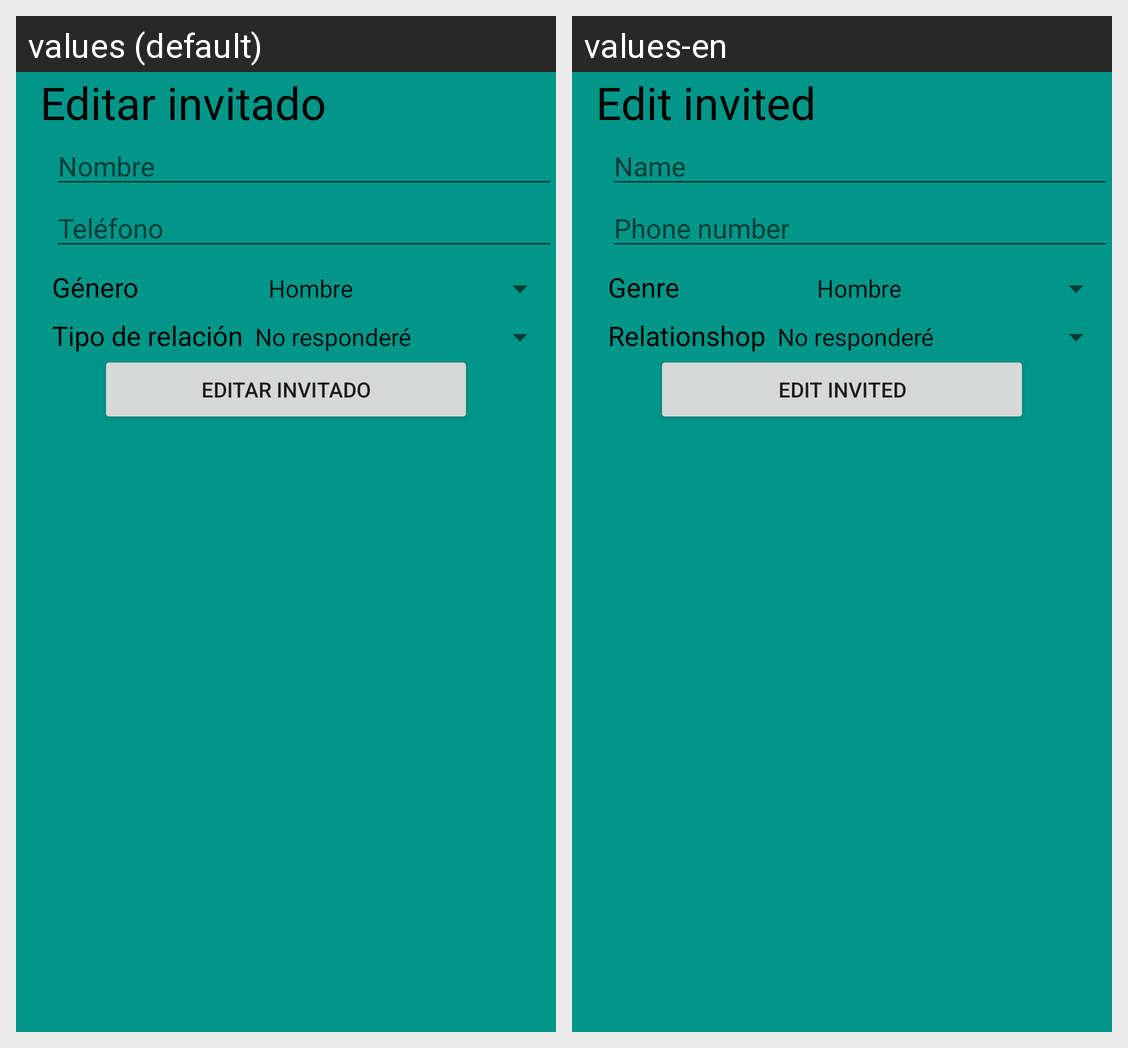

The same Android screen rendered under two of its app's locales, left to right. List the strings drawn on it with the default value and each locale's translation.
Android screen res/layout/activity_editarinvitado.xml rendered under 2 locales, left to right: values (default), values-en. Device: Nexus 5 (rendered at 1080×1920; each locale shown at half size, 540×960, under a caption strip naming it); theme Theme.SecurityHome.NoActionBar.
Strings drawn on this screen, with the default value and each locale's value (text and hints the layout hard-codes, and strings that could not be matched under every locale, appear in the picture but are not listed):

editar_invitado
  values: Editar invitado
  values-en: Edit invited

nombre
  values: Nombre
  values-en: Name

tel_fono
  values: Teléfono
  values-en: Phone number

g_nero
  values: Género
  values-en: Genre

tipo_de_relaci_n
  values: Tipo de relación
  values-en: Relationshop
